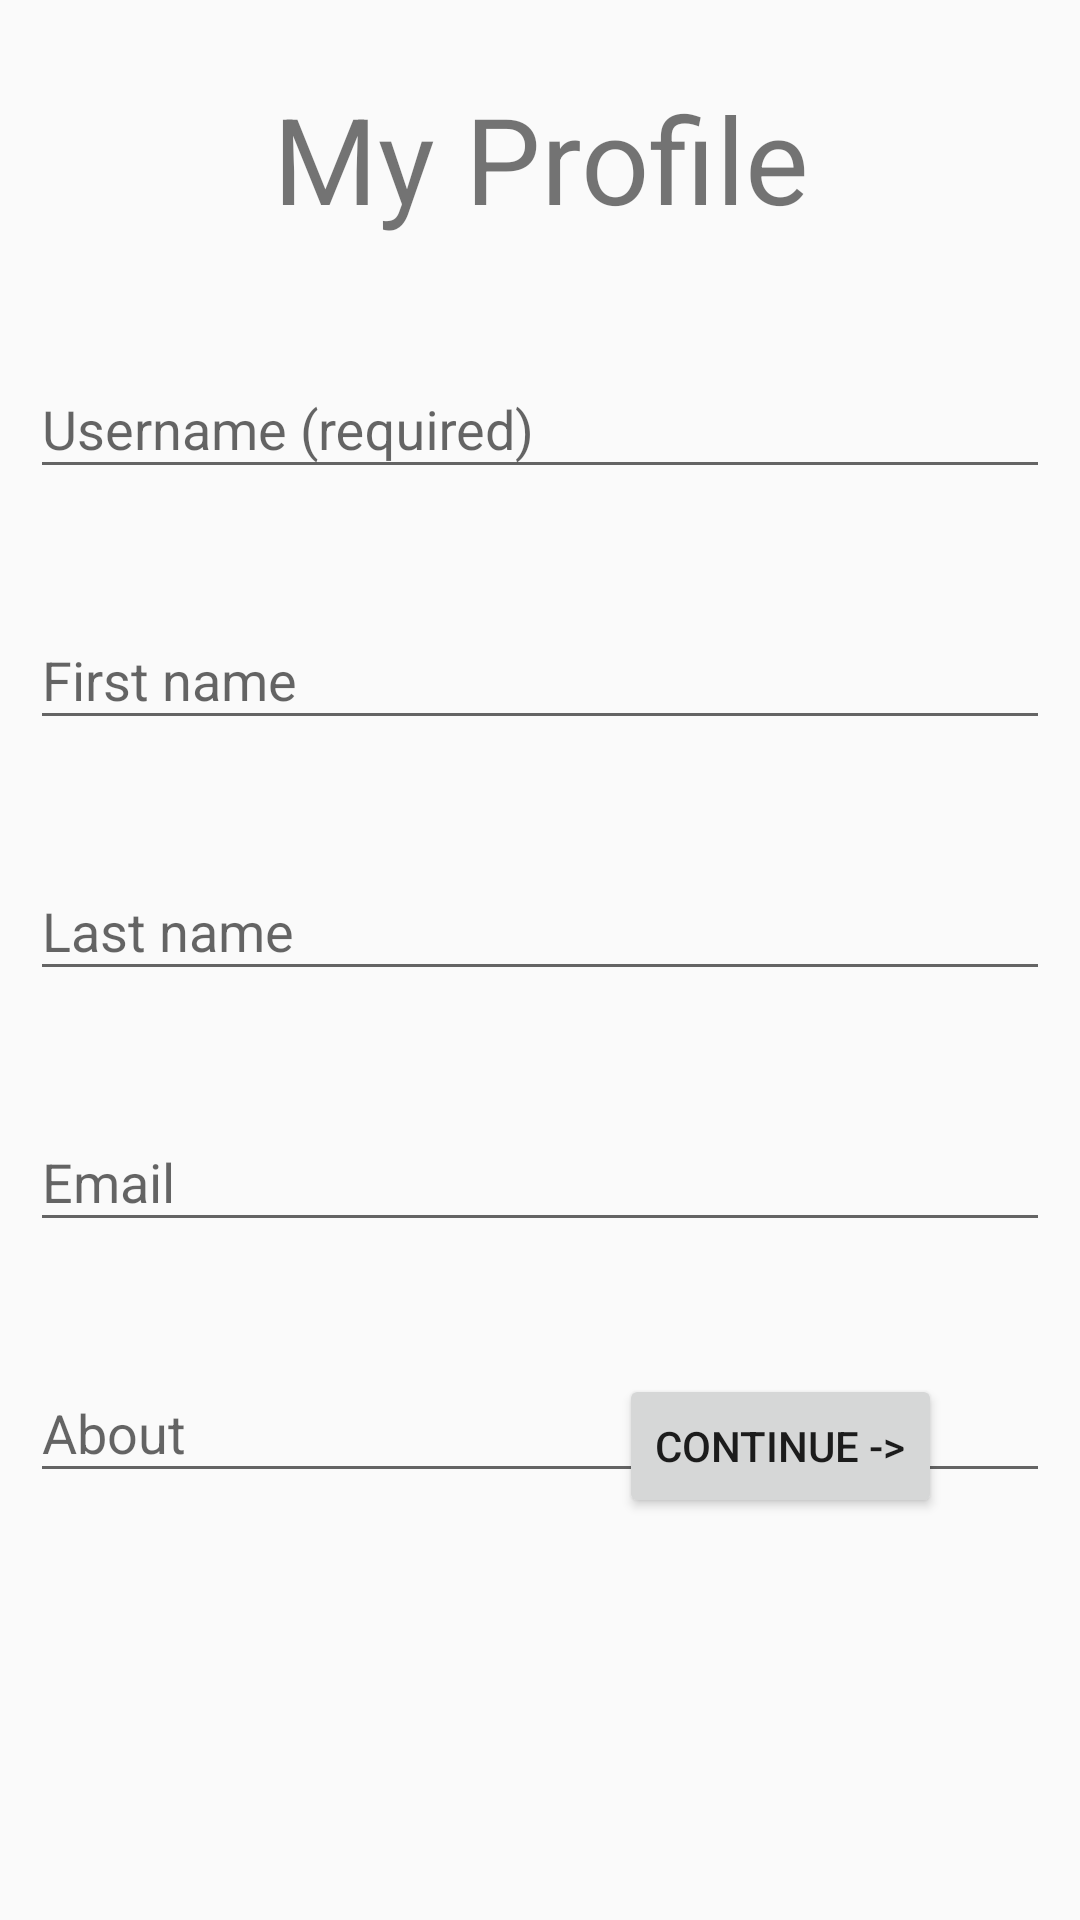

The Android layout XML behind this screen, and the referenced resources:
<!-- AndroidManifest.xml: application theme AppTheme -->
<!-- res/layout/layout_new_profile.xml -->
<?xml version="1.0" encoding="utf-8"?>
<androidx.constraintlayout.widget.ConstraintLayout xmlns:android="http://schemas.android.com/apk/res/android"
                                                   xmlns:app="http://schemas.android.com/apk/res-auto"
                                                   xmlns:tools="http://schemas.android.com/tools" android:layout_width="match_parent"
                                                   android:id="@+id/new_profile"
                                                   android:layout_height="match_parent">
    <RelativeLayout
            android:layout_width="match_parent"
            android:layout_height="500dp"
            android:padding="10dp" app:layout_constraintEnd_toEndOf="parent"
            app:layout_constraintStart_toStartOf="parent" tools:ignore="MissingConstraints"
            android:layout_marginTop="16dp" app:layout_constraintTop_toTopOf="parent"
            app:layout_constraintHorizontal_bias="0.0">
        <TextView
                android:text="@string/my_profile"
                android:layout_width="match_parent"
                android:layout_height="wrap_content"
                android:textAlignment="center"
                android:textSize="40sp"
                android:id="@+id/tv_profile"/>


        <com.google.android.material.textfield.TextInputLayout
                android:id="@+id/ti_username"
                android:layout_width="match_parent"
                android:layout_height="wrap_content"
                android:layout_below="@id/tv_profile"
                android:layout_marginTop="@dimen/child_margin_top">
            <EditText
                    android:id="@+id/et_username"
                    android:layout_width="match_parent"
                    android:layout_height="wrap_content"
                    android:hint="@string/username_required"
                    android:inputType="textPassword" android:autofillHints=""/>
        </com.google.android.material.textfield.TextInputLayout>

        <com.google.android.material.textfield.TextInputLayout
                android:id="@+id/ti_firstname"
                android:layout_width="match_parent"
                android:layout_height="wrap_content"
                android:layout_below="@id/ti_username"
                android:layout_marginTop="@dimen/child_margin_top">
            <EditText
                    android:id="@+id/et_firstname"
                    android:layout_width="match_parent"
                    android:layout_height="wrap_content"
                    android:hint="First name"
                    android:inputType="textPassword" android:autofillHints=""/>
        </com.google.android.material.textfield.TextInputLayout>
        <com.google.android.material.textfield.TextInputLayout
                android:id="@+id/ti_lastname"
                android:layout_width="match_parent"
                android:layout_height="wrap_content"
                android:layout_below="@id/ti_firstname"
                android:layout_marginTop="@dimen/child_margin_top">
            <EditText
                    android:id="@+id/et_lastname"
                    android:layout_width="match_parent"
                    android:layout_height="wrap_content"
                    android:hint="Last name"
                    android:inputType="textPassword" android:autofillHints=""/>
        </com.google.android.material.textfield.TextInputLayout>
        <com.google.android.material.textfield.TextInputLayout
                android:id="@+id/ti_email"
                android:layout_width="match_parent"
                android:layout_height="wrap_content"
                android:layout_below="@id/ti_lastname"
                android:layout_marginTop="@dimen/child_margin_top">
            <EditText
                    android:id="@+id/et_email"
                    android:layout_width="match_parent"
                    android:layout_height="wrap_content"
                    android:hint="Email"
                    android:inputType="textPassword" android:autofillHints=""/>
        </com.google.android.material.textfield.TextInputLayout>
        <com.google.android.material.textfield.TextInputLayout
                android:id="@+id/ti_about"
                android:layout_width="match_parent"
                android:layout_height="wrap_content"
                android:layout_below="@id/ti_email"
                android:layout_marginTop="@dimen/child_margin_top">
            <EditText
                    android:id="@+id/et_about"
                    android:layout_width="match_parent"
                    android:layout_height="wrap_content"
                    android:hint="About"
                    android:inputType="textPassword" android:autofillHints=""/>

        </com.google.android.material.textfield.TextInputLayout>
        <Button
                android:layout_width="wrap_content"
                android:layout_height="wrap_content"
                android:layout_alignParentBottom="true"
                android:layout_alignParentRight="true"
                android:layout_marginRight="36dp"

                android:id="@+id/btn_continue_reg"
                android:text="@string/continue_next"

        />
    </RelativeLayout>
</androidx.constraintlayout.widget.ConstraintLayout>
<!-- resources referenced by this layout -->
<resources>
  <dimen name="child_margin_top">24dp</dimen>
  <string name="continue_next">Continue -&gt;</string>
  <string name="my_profile">My Profile</string>
  <string name="username_required">Username (required)</string>
  <style name="AppTheme" parent="Theme.AppCompat.Light.NoActionBar">
          
          <item name="colorPrimary">@color/colorPrimary</item>
          <item name="colorPrimaryDark">@color/colorPrimaryDark</item>
          <item name="colorAccent">@color/colorAccent</item>
      </style>
  <color name="colorPrimary">#1de9b6</color>
  <color name="colorPrimaryDark">#004d40</color>
  <color name="colorAccent">#1de9b6</color>
</resources>
